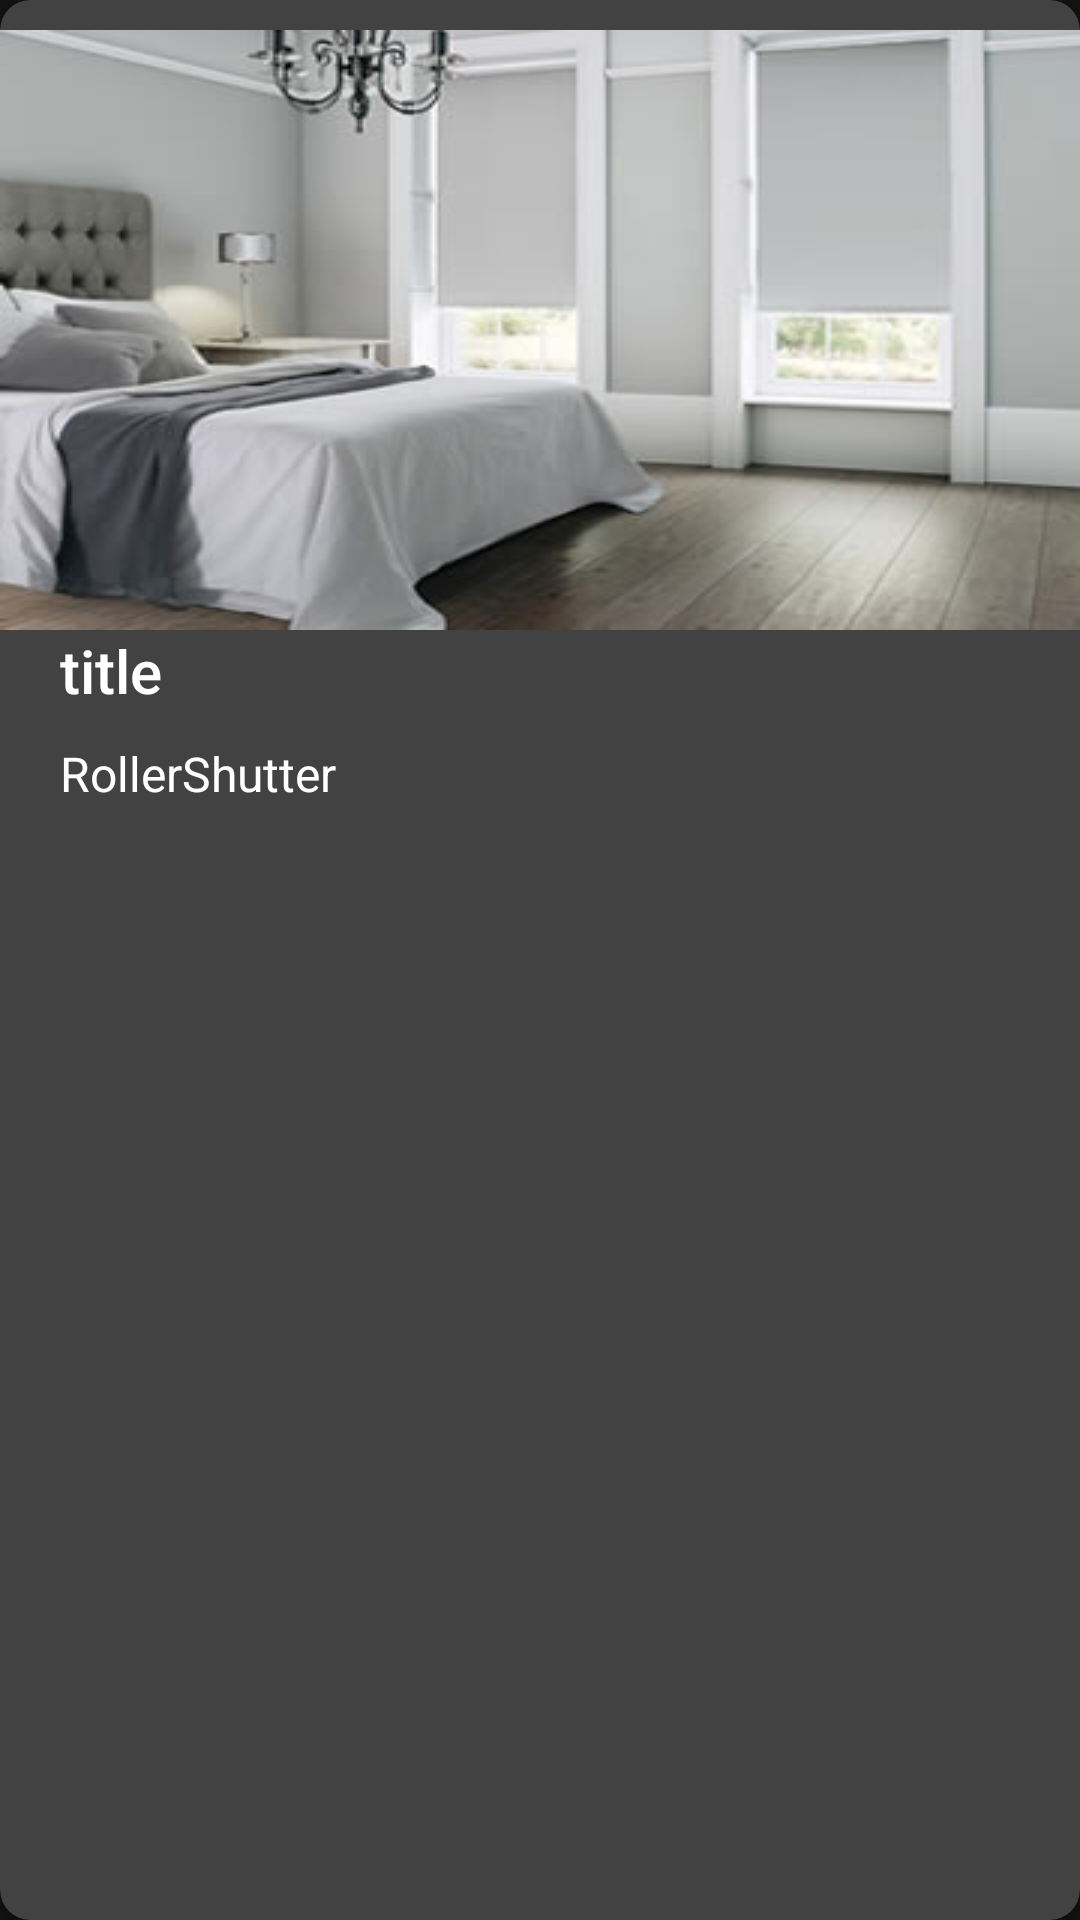

Produce the Android XML layout that renders to this screen, including the resource entries it uses.
<!-- AndroidManifest.xml: application theme Theme.ModuloTech.Light -->
<!-- res/layout/roller_shatter_item.xml -->
<?xml version="1.0" encoding="utf-8"?>
<androidx.cardview.widget.CardView xmlns:android="http://schemas.android.com/apk/res/android"
    android:layout_width="match_parent"
    android:layout_height="wrap_content"
    xmlns:app="http://schemas.android.com/apk/res-auto"
    android:layout_marginBottom="@dimen/margin_10"
    app:cardCornerRadius="@dimen/margin_10"
    android:padding="@dimen/margin_10">

    <androidx.constraintlayout.widget.ConstraintLayout
        android:layout_width="match_parent"
        android:layout_height="wrap_content"
        android:layout_marginBottom="@dimen/margin_10"
        android:layout_marginTop="@dimen/margin_10">

        <ImageView
            android:id="@+id/shatterImg"
            android:layout_width="match_parent"
            android:layout_height="200dp"
            android:scaleType="fitXY"
            android:src="@drawable/roller_shatter"
            app:layout_constraintTop_toTopOf="parent" />

        <TextView
            android:id="@+id/rollerShutterName"
            android:layout_width="match_parent"
            android:layout_height="wrap_content"
            android:text="title"
            android:paddingStart="@dimen/margin_20"
            app:layout_constraintTop_toBottomOf="@id/shatterImg"
            android:textAppearance="@style/TextAppearance.AppCompat.Title"/>

        <TextView
            android:id="@+id/rollerShutterType"
            android:layout_width="match_parent"
            android:layout_height="wrap_content"
            android:text="RollerShutter"
            android:paddingStart="@dimen/margin_20"
            android:paddingTop="@dimen/margin_10"
            app:layout_constraintTop_toBottomOf="@id/rollerShutterName"
            android:textAppearance="@style/TextAppearance.AppCompat.SearchResult.Subtitle"/>

    </androidx.constraintlayout.widget.ConstraintLayout>

</androidx.cardview.widget.CardView>
<!-- resources referenced by this layout -->
<resources>
  <dimen name="margin_10">10dp</dimen>
  <dimen name="margin_20">20dp</dimen>
  <!-- drawable roller_shatter: jpg bitmap (drawable, 13121 bytes) -->
  <style name="Theme.ModuloTech.Light" parent="Theme.MaterialComponents.NoActionBar">
          <item name="colorPrimary">@color/dark_blue</item>
          <item name="colorPrimaryDark">@color/black</item>
          <item name="colorAccent">@color/yellow</item>
      </style>
  <color name="dark_blue">#192B8E</color>
  <color name="black">#FF000000</color>
  <color name="yellow">#EAD30D</color>
</resources>
